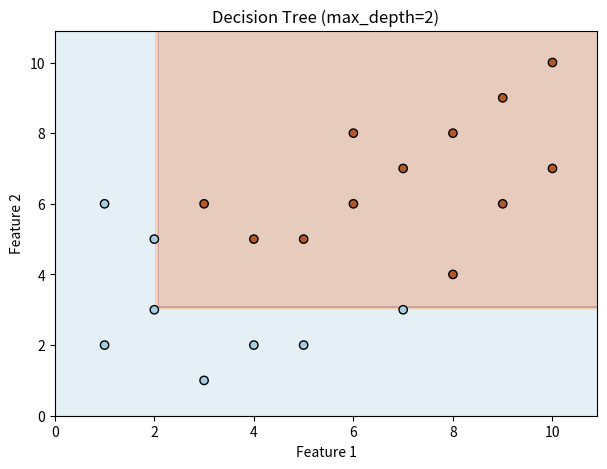
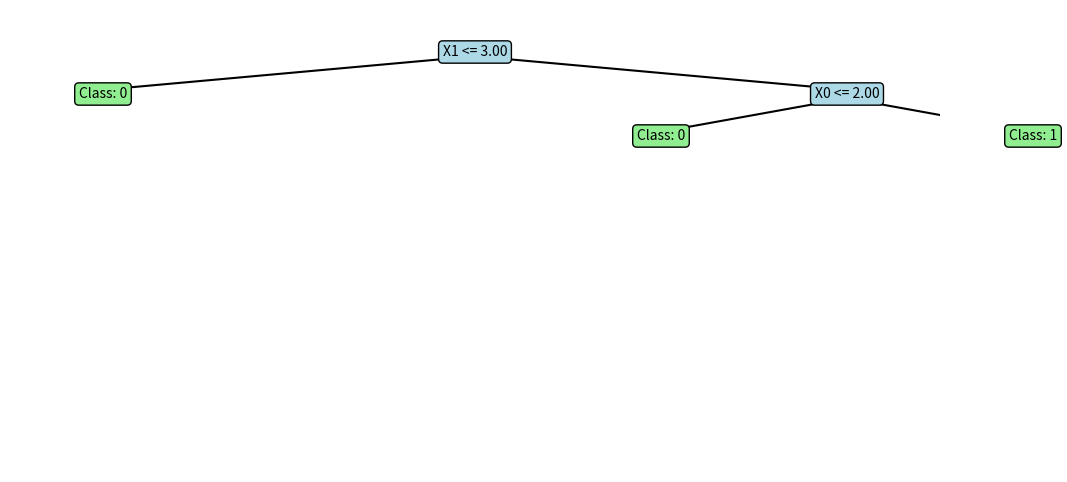

Recreate these plots in Python, in order.
"""
decision_tree.py
----------------
Enhanced Decision Tree Classifier for eduML.

Features:
    ✅ Gini Impurity or Entropy as split criterion
    ✅ Tracks feature importance
    ✅ fit(), predict(), accuracy()
    ✅ explain() prints tree structure
    ✅ visualize() for 2D datasets
    ✅ Educational: shows split info and leaf class
"""

import numpy as np
import matplotlib.pyplot as plt


class Node:
    def __init__(self, feature=None, threshold=None, left=None, right=None, value=None):
        self.feature = feature
        self.threshold = threshold
        self.left = left
        self.right = right
        self.value = value


class DecisionTree:
    def __init__(self, max_depth=3, min_samples_split=2, criterion="gini", verbose=False):
        """
        Parameters:
            max_depth : int
                Maximum tree depth
            min_samples_split : int
                Minimum samples required to split a node
            criterion : str
                "gini" or "entropy"
            verbose : bool
                Print educational info while building tree
        """
        self.max_depth = max_depth
        self.min_samples_split = min_samples_split
        self.criterion = criterion
        self.verbose = verbose
        self.root = None
        self.feature_importances_ = None

   
    def _gini(self, y):
        classes = np.unique(y)
        gini = 1.0 - sum((np.sum(y == c) / len(y)) ** 2 for c in classes)
        return gini

    def _entropy(self, y):
        classes = np.unique(y)
        entropy = -sum((np.sum(y == c) / len(y)) * np.log2((np.sum(y == c) / len(y)) + 1e-9) for c in classes)
        return entropy

    def _impurity(self, y):
        if self.criterion == "gini":
            return self._gini(y)
        elif self.criterion == "entropy":
            return self._entropy(y)
        else:
            raise ValueError(f"Unknown criterion: {self.criterion}")

   
    def _best_split(self, X, y):
        best_gain, best_feat, best_thresh = -1, None, None
        current_impurity = self._impurity(y)
        n_samples, n_features = X.shape

        for feature in range(n_features):
            thresholds = np.unique(X[:, feature])
            for thresh in thresholds:
                left_mask = X[:, feature] <= thresh
                right_mask = X[:, feature] > thresh
                if np.sum(left_mask) == 0 or np.sum(right_mask) == 0:
                    continue
                y_left, y_right = y[left_mask], y[right_mask]
                weighted_impurity = (len(y_left) * self._impurity(y_left) + len(y_right) * self._impurity(y_right)) / n_samples
                gain = current_impurity - weighted_impurity
                if gain > best_gain:
                    best_gain, best_feat, best_thresh = gain, feature, thresh
        return best_feat, best_thresh

  
    def _build(self, X, y, depth=0):
        if len(np.unique(y)) == 1 or depth >= self.max_depth or len(y) < self.min_samples_split:
            values, counts = np.unique(y, return_counts=True)
            return Node(value=values[np.argmax(counts)])

        feat, thresh = self._best_split(X, y)
        if feat is None:
            values, counts = np.unique(y, return_counts=True)
            return Node(value=values[np.argmax(counts)])

        left_mask, right_mask = X[:, feat] <= thresh, X[:, feat] > thresh
        left_node = self._build(X[left_mask], y[left_mask], depth + 1)
        right_node = self._build(X[right_mask], y[right_mask], depth + 1)

        if self.verbose:
            print(f"{'|  ' * depth}Split: X{feat} <= {thresh:.2f} | Samples: {len(y)}")

        return Node(feature=feat, threshold=thresh, left=left_node, right=right_node)

   
    def fit(self, X, y):
        self.root = self._build(np.array(X), np.array(y))
        self.feature_importances_ = np.zeros(X.shape[1])
        
        return self

    def _predict_one(self, x, node):
        if node.value is not None:
            return node.value
        if x[node.feature] <= node.threshold:
            return self._predict_one(x, node.left)
        return self._predict_one(x, node.right)

    def predict(self, X):
        return np.array([self._predict_one(x, self.root) for x in X])

    def accuracy(self, X, y):
        return np.mean(self.predict(X) == y) * 100

   
    def explain(self, node=None, depth=0):
        if node is None:
            node = self.root
        if node.value is not None:
            print("  " * depth + f"Leaf → Class: {node.value}")
        else:
            print("  " * depth + f"[X{node.feature} <= {node.threshold:.2f}]")
            self.explain(node.left, depth + 1)
            self.explain(node.right, depth + 1)

    
    def visualize(self, X, y, resolution=0.1):
        X, y = np.array(X), np.array(y)
        if X.shape[1] != 2:
            print("Visualization only available for 2D features")
            return

        x_min, x_max = X[:, 0].min() - 1, X[:, 0].max() + 1
        y_min, y_max = X[:, 1].min() - 1, X[:, 1].max() + 1
        xx, yy = np.meshgrid(np.arange(x_min, x_max, resolution),
                             np.arange(y_min, y_max, resolution))
        grid = np.c_[xx.ravel(), yy.ravel()]
        Z = self.predict(grid)
        Z = Z.reshape(xx.shape)

        plt.figure(figsize=(7, 5))
        plt.contourf(xx, yy, Z, alpha=0.3, cmap=plt.cm.Paired)
        plt.scatter(X[:, 0], X[:, 1], c=y, edgecolor="k", cmap=plt.cm.Paired)
        plt.title(f"Decision Tree (max_depth={self.max_depth})")
        plt.xlabel("Feature 1")
        plt.ylabel("Feature 2")
        plt.show()

import matplotlib.pyplot as plt
from matplotlib.patches import Rectangle

class DecisionTreeVisualizer:
    def __init__(self, tree):
        self.tree = tree
        self.figure = None
        self.ax = None
        self.x_offset = 0
        self.y_offset = 0
        self.node_positions = {}

    def _count_leaves(self, node):
        if node.value is not None:
            return 1
        return self._count_leaves(node.left) + self._count_leaves(node.right)

    def _draw_node(self, node, x, y, dx=1.0):
        if node.value is not None:
            self.ax.text(x, y, f"Class: {node.value}", ha='center', va='center',
                         bbox=dict(boxstyle="round,pad=0.3", facecolor='lightgreen'))
            return x
        
        left_x = self._draw_node(node.left, x - dx, y - 1, dx / 2)
        right_x = self._draw_node(node.right, x + dx, y - 1, dx / 2)
        
        self.ax.text(x, y, f"X{node.feature} <= {node.threshold:.2f}", ha='center', va='center',
                     bbox=dict(boxstyle="round,pad=0.3", facecolor='lightblue'))
        
        self.ax.plot([x, left_x], [y - 0.1, y - 0.9], 'k-')
        self.ax.plot([x, right_x], [y - 0.1, y - 0.9], 'k-')
        return x

    def visualize(self):
        self.figure, self.ax = plt.subplots(figsize=(12, 6))
        self.ax.set_ylim(-10, 1)
        self.ax.set_xlim(-10, 10)
        self.ax.axis('off')
        self._draw_node(self.tree.root, 0, 0, dx=8)
        plt.show()


if __name__ == "__main__":
  
    
    X = np.array([
        [2, 3], [1, 2], [3, 6], [4, 5], [6, 8],
        [5, 2], [7, 3], [8, 4], [9, 6], [10, 7],
        [3, 1], [4, 2], [5, 5], [6, 6], [7, 7],
        [8, 8], [9, 9], [10, 10], [1, 6], [2, 5]
    ])

   
    y = np.array([
        0, 0, 1, 1, 1,
        0, 0, 1, 1, 1,
        0, 0, 1, 1, 1,
        1, 1, 1, 0, 0
    ])

    model = DecisionTree(max_depth=2, verbose=True)
    model.fit(X, y)
    print("Predictions:", model.predict([[3, 4], [1, 1]]))
    print("\nTree Structure:")
    model.explain()
    model.visualize(X, y)
    
    visualizer = DecisionTreeVisualizer(model)
    visualizer.visualize()
